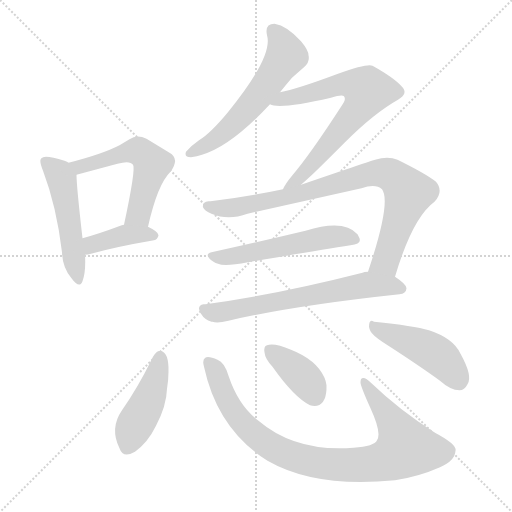
t = 0.00 s
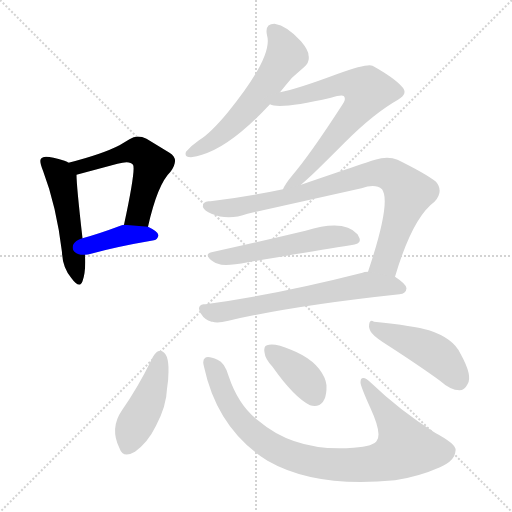
t = 1.82 s
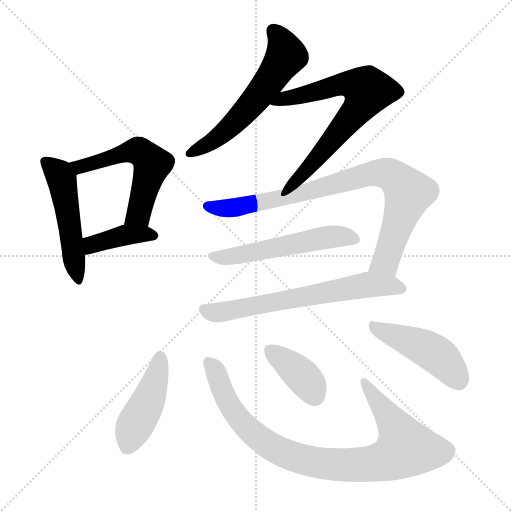
t = 3.63 s
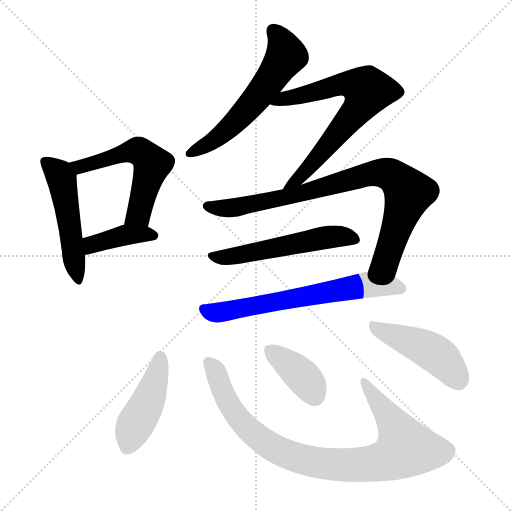
t = 5.45 s
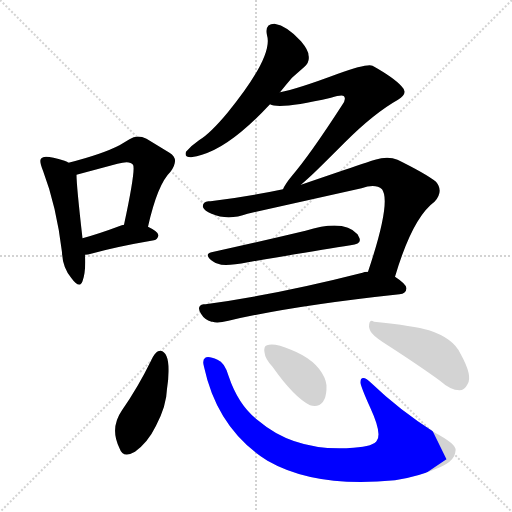
t = 7.27 s
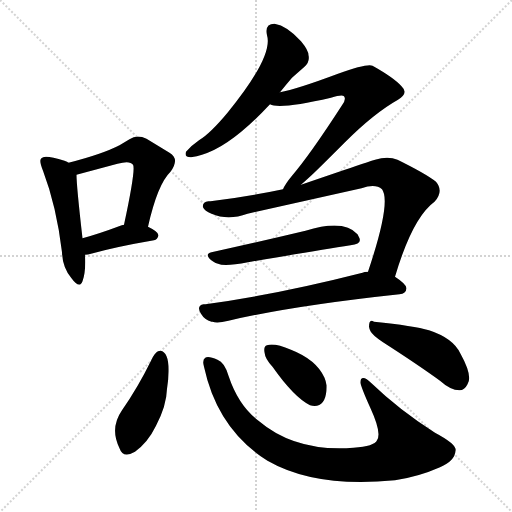
t = 9.08 s

The animated SVG that drew these frames (rendered in a browser with its animation timeline set to each time). Animation: 12 CSS @keyframes rules; one cycle of 9.08 s.

<svg version="1.1" viewBox="0 0 1024 1024" xmlns="http://www.w3.org/2000/svg">
  <g stroke="lightgray" stroke-dasharray="1,1" stroke-width="1" transform="scale(4, 4)">
    <line x1="0" y1="0" x2="256" y2="256"></line>
    <line x1="256" y1="0" x2="0" y2="256"></line>
    <line x1="128" y1="0" x2="128" y2="256"></line>
    <line x1="0" y1="128" x2="256" y2="128"></line>
  </g>
<g transform="scale(1, -1) translate(0, -900)">
   <style type="text/css">
    @keyframes keyframes0 {
      from {
       stroke: blue;
       stroke-dashoffset: 509;
       stroke-width: 128;
       }
       62% {
       animation-timing-function: step-end;
       stroke: blue;
       stroke-dashoffset: 0;
       stroke-width: 128;
       }
       to {
       stroke: black;
       stroke-width: 1024;
       }
       }
       #make-me-a-hanzi-animation-0 {
         animation: keyframes0 0.664225s both;
         animation-delay: 0.000000s;
         animation-timing-function: linear;
       }
    @keyframes keyframes1 {
      from {
       stroke: blue;
       stroke-dashoffset: 558;
       stroke-width: 128;
       }
       64% {
       animation-timing-function: step-end;
       stroke: blue;
       stroke-dashoffset: 0;
       stroke-width: 128;
       }
       to {
       stroke: black;
       stroke-width: 1024;
       }
       }
       #make-me-a-hanzi-animation-1 {
         animation: keyframes1 0.704102s both;
         animation-delay: 0.664225s;
         animation-timing-function: linear;
       }
    @keyframes keyframes2 {
      from {
       stroke: blue;
       stroke-dashoffset: 399;
       stroke-width: 128;
       }
       56% {
       animation-timing-function: step-end;
       stroke: blue;
       stroke-dashoffset: 0;
       stroke-width: 128;
       }
       to {
       stroke: black;
       stroke-width: 1024;
       }
       }
       #make-me-a-hanzi-animation-2 {
         animation: keyframes2 0.574707s both;
         animation-delay: 1.368327s;
         animation-timing-function: linear;
       }
    @keyframes keyframes3 {
      from {
       stroke: blue;
       stroke-dashoffset: 588;
       stroke-width: 128;
       }
       66% {
       animation-timing-function: step-end;
       stroke: blue;
       stroke-dashoffset: 0;
       stroke-width: 128;
       }
       to {
       stroke: black;
       stroke-width: 1024;
       }
       }
       #make-me-a-hanzi-animation-3 {
         animation: keyframes3 0.728516s both;
         animation-delay: 1.943034s;
         animation-timing-function: linear;
       }
    @keyframes keyframes4 {
      from {
       stroke: blue;
       stroke-dashoffset: 709;
       stroke-width: 128;
       }
       70% {
       animation-timing-function: step-end;
       stroke: blue;
       stroke-dashoffset: 0;
       stroke-width: 128;
       }
       to {
       stroke: black;
       stroke-width: 1024;
       }
       }
       #make-me-a-hanzi-animation-4 {
         animation: keyframes4 0.826986s both;
         animation-delay: 2.671549s;
         animation-timing-function: linear;
       }
    @keyframes keyframes5 {
      from {
       stroke: blue;
       stroke-dashoffset: 853;
       stroke-width: 128;
       }
       74% {
       animation-timing-function: step-end;
       stroke: blue;
       stroke-dashoffset: 0;
       stroke-width: 128;
       }
       to {
       stroke: black;
       stroke-width: 1024;
       }
       }
       #make-me-a-hanzi-animation-5 {
         animation: keyframes5 0.944173s both;
         animation-delay: 3.498535s;
         animation-timing-function: linear;
       }
    @keyframes keyframes6 {
      from {
       stroke: blue;
       stroke-dashoffset: 543;
       stroke-width: 128;
       }
       64% {
       animation-timing-function: step-end;
       stroke: blue;
       stroke-dashoffset: 0;
       stroke-width: 128;
       }
       to {
       stroke: black;
       stroke-width: 1024;
       }
       }
       #make-me-a-hanzi-animation-6 {
         animation: keyframes6 0.691895s both;
         animation-delay: 4.442708s;
         animation-timing-function: linear;
       }
    @keyframes keyframes7 {
      from {
       stroke: blue;
       stroke-dashoffset: 658;
       stroke-width: 128;
       }
       68% {
       animation-timing-function: step-end;
       stroke: blue;
       stroke-dashoffset: 0;
       stroke-width: 128;
       }
       to {
       stroke: black;
       stroke-width: 1024;
       }
       }
       #make-me-a-hanzi-animation-7 {
         animation: keyframes7 0.785482s both;
         animation-delay: 5.134603s;
         animation-timing-function: linear;
       }
    @keyframes keyframes8 {
      from {
       stroke: blue;
       stroke-dashoffset: 448;
       stroke-width: 128;
       }
       59% {
       animation-timing-function: step-end;
       stroke: blue;
       stroke-dashoffset: 0;
       stroke-width: 128;
       }
       to {
       stroke: black;
       stroke-width: 1024;
       }
       }
       #make-me-a-hanzi-animation-8 {
         animation: keyframes8 0.614583s both;
         animation-delay: 5.920085s;
         animation-timing-function: linear;
       }
    @keyframes keyframes9 {
      from {
       stroke: blue;
       stroke-dashoffset: 913;
       stroke-width: 128;
       }
       75% {
       animation-timing-function: step-end;
       stroke: blue;
       stroke-dashoffset: 0;
       stroke-width: 128;
       }
       to {
       stroke: black;
       stroke-width: 1024;
       }
       }
       #make-me-a-hanzi-animation-9 {
         animation: keyframes9 0.993001s both;
         animation-delay: 6.534668s;
         animation-timing-function: linear;
       }
    @keyframes keyframes10 {
      from {
       stroke: blue;
       stroke-dashoffset: 384;
       stroke-width: 128;
       }
       56% {
       animation-timing-function: step-end;
       stroke: blue;
       stroke-dashoffset: 0;
       stroke-width: 128;
       }
       to {
       stroke: black;
       stroke-width: 1024;
       }
       }
       #make-me-a-hanzi-animation-10 {
         animation: keyframes10 0.562500s both;
         animation-delay: 7.527669s;
         animation-timing-function: linear;
       }
    @keyframes keyframes11 {
      from {
       stroke: blue;
       stroke-dashoffset: 470;
       stroke-width: 128;
       }
       60% {
       animation-timing-function: step-end;
       stroke: blue;
       stroke-dashoffset: 0;
       stroke-width: 128;
       }
       to {
       stroke: black;
       stroke-width: 1024;
       }
       }
       #make-me-a-hanzi-animation-11 {
         animation: keyframes11 0.632487s both;
         animation-delay: 8.090169s;
         animation-timing-function: linear;
       }
</style>
<path d="M 137.0 574.5 Q 135.0 576.5 129.0 578.5 Q 88.0 591.5 83.0 583.5 Q 82.0 583.5 82.0 582.5 Q 78.0 578.5 86.0 558.5 Q 113.0 487.5 124.0 395.5 Q 125.0 364.5 143.0 343.5 Q 159.0 321.5 165.0 337.5 Q 172.0 355.5 170.0 390.5 L 165.0 423.5 Q 153.0 528.5 153.0 550.5 C 152.0 566.5 152.0 566.5 137.0 574.5 Z" fill="lightgray"></path> 
<path d="M 296.0 446.5 Q 315.0 531.5 341.0 556.5 Q 360.0 582.5 339.0 594.5 L 293.0 622.5 Q 274.0 631.5 259.0 621.5 L 239.0 609.5 Q 204.0 591.5 137.0 574.5 C 108.0 566.5 124.0 542.5 153.0 550.5 L 235.0 572.5 Q 260.0 579.5 266.0 570.5 Q 272.0 562.5 248.0 450.5 C 242.0 421.5 289.0 417.5 296.0 446.5 Z" fill="lightgray"></path> 
<path d="M 170.0 390.5 Q 176.0 390.5 182.0 392.5 Q 232.0 406.5 308.0 419.5 Q 315.0 420.5 317.0 429.5 Q 317.0 436.5 296.0 446.5 L 248.0 450.5 Q 244.0 450.5 238.0 447.5 Q 198.0 432.5 165.0 423.5 C 136.0 415.5 140.0 388.5 170.0 390.5 Z" fill="lightgray"></path> 
<path d="M 560.0 715.5 Q 572.0 730.5 584.0 744.5 L 609.0 766.5 Q 620.0 776.5 617.0 789.5 Q 617.0 799.5 602.0 817.5 Q 574.0 848.5 549.0 852.5 Q 529.0 852.5 534.0 829.5 Q 547.0 787.5 455.0 674.5 Q 420.0 632.5 398.0 619.5 Q 382.0 608.5 372.0 596.5 Q 368.0 585.5 382.0 585.5 Q 394.0 587.5 404.0 590.5 Q 462.0 607.5 540.0 691.5 L 560.0 715.5 Z" fill="lightgray"></path> 
<path d="M 602.0 530.5 Q 611.0 538.5 622.0 548.5 Q 631.0 556.5 690.0 615.5 Q 748.0 673.5 796.0 700.5 Q 818.0 713.5 803.0 727.5 Q 788.0 744.5 745.0 768.5 Q 735.0 773.5 676.0 752.5 Q 593.0 721.5 560.0 715.5 C 531.0 708.5 511.0 698.5 540.0 691.5 Q 558.0 680.5 662.0 704.5 Q 684.0 711.5 688.0 707.5 Q 693.0 701.5 684.0 689.5 Q 620.0 590.5 584.0 548.5 Q 570.0 531.5 566.0 521.5 C 551.0 495.5 580.0 510.5 602.0 530.5 Z" fill="lightgray"></path> 
<path d="M 790.0 346.5 Q 825.0 464.5 869.0 496.5 Q 888.0 517.5 872.0 536.5 Q 852.0 552.5 795.0 580.5 Q 776.0 588.5 750.0 580.5 Q 745.0 579.5 602.0 530.5 L 566.0 521.5 Q 490.0 505.5 421.0 497.5 L 417.0 497.5 Q 404.0 495.5 406.0 485.5 Q 409.0 478.5 423.0 472.5 Q 456.0 458.5 495.0 472.5 L 723.0 523.5 Q 751.0 533.5 764.0 521.5 Q 783.0 496.5 736.0 356.5 C 727.0 328.5 781.0 317.5 790.0 346.5 Z" fill="lightgray"></path> 
<path d="M 423.0 395.5 Q 406.0 391.5 427.0 376.5 Q 431.0 373.5 436.0 372.5 Q 449.0 366.5 496.0 375.5 Q 635.0 399.5 701.0 409.5 Q 727.0 412.5 717.0 427.5 L 715.0 431.5 Q 688.0 462.5 611.0 438.5 Q 519.0 416.5 423.0 395.5 Z" fill="lightgray"></path> 
<path d="M 736.0 356.5 Q 728.0 356.5 725.0 354.5 Q 552.0 310.5 411.0 291.5 L 407.0 291.5 Q 392.0 288.5 402.0 272.5 Q 409.0 260.5 423.0 256.5 L 425.0 256.5 Q 434.0 252.5 457.0 258.5 Q 585.0 288.5 799.0 311.5 Q 812.0 312.5 813.0 323.5 Q 813.0 331.5 790.0 346.5 L 736.0 356.5 Z" fill="lightgray"></path> 
<path d="M 321.0 198.5 L 316.0 197.5 Q 309.0 194.5 302.0 178.5 Q 276.0 125.5 244.0 79.5 Q 219.0 43.5 239.0 3.5 Q 246.0 -17.5 270.0 -3.5 Q 296.0 15.5 312.0 48.5 Q 333.0 88.5 334.0 122.5 Q 337.0 140.5 337.0 156.5 Q 338.0 195.5 321.0 198.5 Z" fill="lightgray"></path> 
<path d="M 408.0 166.5 Q 435.0 41.5 535.0 -21.5 Q 631.0 -76.5 790.0 -60.5 Q 837.0 -53.5 880.0 -34.5 Q 910.0 -21.5 911.0 -1.5 Q 915.0 10.5 870.0 34.5 Q 798.0 80.5 743.0 133.5 Q 727.0 149.5 722.0 141.5 Q 721.0 139.5 721.0 134.5 Q 722.0 125.5 741.0 83.5 Q 764.0 33.5 754.0 19.5 Q 749.0 7.5 707.0 4.5 Q 591.0 -4.5 517.0 58.5 Q 477.0 88.5 457.0 148.5 Q 449.0 175.5 435.0 180.5 Q 417.0 188.5 410.5 184.5 Q 404.0 180.5 408.0 166.5 Z" fill="lightgray"></path> 
<path d="M 545.0 166.5 Q 588.0 105.5 620.0 89.5 Q 627.0 87.5 634.0 88.5 Q 654.0 93.5 653.0 129.5 Q 652.0 137.5 649.0 144.5 Q 633.0 180.5 582.0 200.5 Q 549.0 214.5 534.0 209.5 Q 527.0 207.5 529.0 195.5 Q 530.0 182.5 545.0 166.5 Z" fill="lightgray"></path> 
<path d="M 738.0 246.5 Q 739.0 240.5 741.0 237.5 Q 745.0 229.5 766.0 215.5 Q 836.0 170.5 880.0 138.5 Q 901.0 119.5 919.0 119.5 Q 929.0 119.5 935.0 131.5 Q 946.0 147.5 921.0 192.5 Q 907.0 223.5 858.0 239.5 Q 828.0 248.5 748.0 256.5 Q 745.0 258.5 743.0 258.5 Q 738.0 258.5 738.0 246.5 Z" fill="lightgray"></path> 
      <clipPath id="make-me-a-hanzi-clip-0">
      <path d="M 137.0 574.5 Q 135.0 576.5 129.0 578.5 Q 88.0 591.5 83.0 583.5 Q 82.0 583.5 82.0 582.5 Q 78.0 578.5 86.0 558.5 Q 113.0 487.5 124.0 395.5 Q 125.0 364.5 143.0 343.5 Q 159.0 321.5 165.0 337.5 Q 172.0 355.5 170.0 390.5 L 165.0 423.5 Q 153.0 528.5 153.0 550.5 C 152.0 566.5 152.0 566.5 137.0 574.5 Z" fill="lightgray"></path>
      </clipPath>
      <path clip-path="url(#make-me-a-hanzi-clip-0)" d="M 88.0 577.5 L 119.0 552.5 L 123.0 541.5 L 155.0 342.5 " fill="none" id="make-me-a-hanzi-animation-0" stroke-dasharray="381 762" stroke-linecap="round"></path>

      <clipPath id="make-me-a-hanzi-clip-1">
      <path d="M 296.0 446.5 Q 315.0 531.5 341.0 556.5 Q 360.0 582.5 339.0 594.5 L 293.0 622.5 Q 274.0 631.5 259.0 621.5 L 239.0 609.5 Q 204.0 591.5 137.0 574.5 C 108.0 566.5 124.0 542.5 153.0 550.5 L 235.0 572.5 Q 260.0 579.5 266.0 570.5 Q 272.0 562.5 248.0 450.5 C 242.0 421.5 289.0 417.5 296.0 446.5 Z" fill="lightgray"></path>
      </clipPath>
      <path clip-path="url(#make-me-a-hanzi-clip-1)" d="M 147.0 572.5 L 159.0 565.5 L 266.0 597.5 L 278.0 597.5 L 294.0 585.5 L 304.0 571.5 L 277.0 472.5 L 255.0 462.5 " fill="none" id="make-me-a-hanzi-animation-1" stroke-dasharray="430 860" stroke-linecap="round"></path>

      <clipPath id="make-me-a-hanzi-clip-2">
      <path d="M 170.0 390.5 Q 176.0 390.5 182.0 392.5 Q 232.0 406.5 308.0 419.5 Q 315.0 420.5 317.0 429.5 Q 317.0 436.5 296.0 446.5 L 248.0 450.5 Q 244.0 450.5 238.0 447.5 Q 198.0 432.5 165.0 423.5 C 136.0 415.5 140.0 388.5 170.0 390.5 Z" fill="lightgray"></path>
      </clipPath>
      <path clip-path="url(#make-me-a-hanzi-clip-2)" d="M 175.0 396.5 L 190.0 413.5 L 235.0 425.5 L 289.0 432.5 L 308.0 428.5 " fill="none" id="make-me-a-hanzi-animation-2" stroke-dasharray="271 542" stroke-linecap="round"></path>

      <clipPath id="make-me-a-hanzi-clip-3">
      <path d="M 560.0 715.5 Q 572.0 730.5 584.0 744.5 L 609.0 766.5 Q 620.0 776.5 617.0 789.5 Q 617.0 799.5 602.0 817.5 Q 574.0 848.5 549.0 852.5 Q 529.0 852.5 534.0 829.5 Q 547.0 787.5 455.0 674.5 Q 420.0 632.5 398.0 619.5 Q 382.0 608.5 372.0 596.5 Q 368.0 585.5 382.0 585.5 Q 394.0 587.5 404.0 590.5 Q 462.0 607.5 540.0 691.5 L 560.0 715.5 Z" fill="lightgray"></path>
      </clipPath>
      <path clip-path="url(#make-me-a-hanzi-clip-3)" d="M 547.0 837.5 L 558.0 826.5 L 572.0 788.5 L 532.0 728.5 L 489.0 674.5 L 444.0 631.5 L 381.0 595.5 " fill="none" id="make-me-a-hanzi-animation-3" stroke-dasharray="460 920" stroke-linecap="round"></path>

      <clipPath id="make-me-a-hanzi-clip-4">
      <path d="M 602.0 530.5 Q 611.0 538.5 622.0 548.5 Q 631.0 556.5 690.0 615.5 Q 748.0 673.5 796.0 700.5 Q 818.0 713.5 803.0 727.5 Q 788.0 744.5 745.0 768.5 Q 735.0 773.5 676.0 752.5 Q 593.0 721.5 560.0 715.5 C 531.0 708.5 511.0 698.5 540.0 691.5 Q 558.0 680.5 662.0 704.5 Q 684.0 711.5 688.0 707.5 Q 693.0 701.5 684.0 689.5 Q 620.0 590.5 584.0 548.5 Q 570.0 531.5 566.0 521.5 C 551.0 495.5 580.0 510.5 602.0 530.5 Z" fill="lightgray"></path>
      </clipPath>
      <path clip-path="url(#make-me-a-hanzi-clip-4)" d="M 545.0 697.5 L 695.0 733.5 L 735.0 718.5 L 724.0 692.5 L 651.0 602.5 L 572.0 523.5 " fill="none" id="make-me-a-hanzi-animation-4" stroke-dasharray="581 1162" stroke-linecap="round"></path>

      <clipPath id="make-me-a-hanzi-clip-5">
      <path d="M 790.0 346.5 Q 825.0 464.5 869.0 496.5 Q 888.0 517.5 872.0 536.5 Q 852.0 552.5 795.0 580.5 Q 776.0 588.5 750.0 580.5 Q 745.0 579.5 602.0 530.5 L 566.0 521.5 Q 490.0 505.5 421.0 497.5 L 417.0 497.5 Q 404.0 495.5 406.0 485.5 Q 409.0 478.5 423.0 472.5 Q 456.0 458.5 495.0 472.5 L 723.0 523.5 Q 751.0 533.5 764.0 521.5 Q 783.0 496.5 736.0 356.5 C 727.0 328.5 781.0 317.5 790.0 346.5 Z" fill="lightgray"></path>
      </clipPath>
      <path clip-path="url(#make-me-a-hanzi-clip-5)" d="M 415.0 487.5 L 482.0 486.5 L 606.0 513.5 L 737.0 551.5 L 780.0 550.5 L 817.0 514.5 L 771.0 377.5 L 745.0 367.5 " fill="none" id="make-me-a-hanzi-animation-5" stroke-dasharray="725 1450" stroke-linecap="round"></path>

      <clipPath id="make-me-a-hanzi-clip-6">
      <path d="M 423.0 395.5 Q 406.0 391.5 427.0 376.5 Q 431.0 373.5 436.0 372.5 Q 449.0 366.5 496.0 375.5 Q 635.0 399.5 701.0 409.5 Q 727.0 412.5 717.0 427.5 L 715.0 431.5 Q 688.0 462.5 611.0 438.5 Q 519.0 416.5 423.0 395.5 Z" fill="lightgray"></path>
      </clipPath>
      <path clip-path="url(#make-me-a-hanzi-clip-6)" d="M 425.0 385.5 L 483.0 389.5 L 661.0 426.5 L 693.0 426.5 L 707.0 420.5 " fill="none" id="make-me-a-hanzi-animation-6" stroke-dasharray="415 830" stroke-linecap="round"></path>

      <clipPath id="make-me-a-hanzi-clip-7">
      <path d="M 736.0 356.5 Q 728.0 356.5 725.0 354.5 Q 552.0 310.5 411.0 291.5 L 407.0 291.5 Q 392.0 288.5 402.0 272.5 Q 409.0 260.5 423.0 256.5 L 425.0 256.5 Q 434.0 252.5 457.0 258.5 Q 585.0 288.5 799.0 311.5 Q 812.0 312.5 813.0 323.5 Q 813.0 331.5 790.0 346.5 L 736.0 356.5 Z" fill="lightgray"></path>
      </clipPath>
      <path clip-path="url(#make-me-a-hanzi-clip-7)" d="M 408.0 281.5 L 437.0 274.5 L 735.0 330.5 L 780.0 329.5 L 803.0 322.5 " fill="none" id="make-me-a-hanzi-animation-7" stroke-dasharray="530 1060" stroke-linecap="round"></path>

      <clipPath id="make-me-a-hanzi-clip-8">
      <path d="M 321.0 198.5 L 316.0 197.5 Q 309.0 194.5 302.0 178.5 Q 276.0 125.5 244.0 79.5 Q 219.0 43.5 239.0 3.5 Q 246.0 -17.5 270.0 -3.5 Q 296.0 15.5 312.0 48.5 Q 333.0 88.5 334.0 122.5 Q 337.0 140.5 337.0 156.5 Q 338.0 195.5 321.0 198.5 Z" fill="lightgray"></path>
      </clipPath>
      <path clip-path="url(#make-me-a-hanzi-clip-8)" d="M 321.0 187.5 L 299.0 104.5 L 265.0 40.5 L 256.0 8.5 " fill="none" id="make-me-a-hanzi-animation-8" stroke-dasharray="320 640" stroke-linecap="round"></path>

      <clipPath id="make-me-a-hanzi-clip-9">
      <path d="M 408.0 166.5 Q 435.0 41.5 535.0 -21.5 Q 631.0 -76.5 790.0 -60.5 Q 837.0 -53.5 880.0 -34.5 Q 910.0 -21.5 911.0 -1.5 Q 915.0 10.5 870.0 34.5 Q 798.0 80.5 743.0 133.5 Q 727.0 149.5 722.0 141.5 Q 721.0 139.5 721.0 134.5 Q 722.0 125.5 741.0 83.5 Q 764.0 33.5 754.0 19.5 Q 749.0 7.5 707.0 4.5 Q 591.0 -4.5 517.0 58.5 Q 477.0 88.5 457.0 148.5 Q 449.0 175.5 435.0 180.5 Q 417.0 188.5 410.5 184.5 Q 404.0 180.5 408.0 166.5 Z" fill="lightgray"></path>
      </clipPath>
      <path clip-path="url(#make-me-a-hanzi-clip-9)" d="M 416.0 176.5 L 431.0 158.5 L 464.0 81.5 L 510.0 30.5 L 577.0 -9.5 L 652.0 -27.5 L 743.0 -27.5 L 777.0 -19.5 L 811.0 3.5 L 784.0 58.5 L 727.0 137.5 " fill="none" id="make-me-a-hanzi-animation-9" stroke-dasharray="785 1570" stroke-linecap="round"></path>

      <clipPath id="make-me-a-hanzi-clip-10">
      <path d="M 545.0 166.5 Q 588.0 105.5 620.0 89.5 Q 627.0 87.5 634.0 88.5 Q 654.0 93.5 653.0 129.5 Q 652.0 137.5 649.0 144.5 Q 633.0 180.5 582.0 200.5 Q 549.0 214.5 534.0 209.5 Q 527.0 207.5 529.0 195.5 Q 530.0 182.5 545.0 166.5 Z" fill="lightgray"></path>
      </clipPath>
      <path clip-path="url(#make-me-a-hanzi-clip-10)" d="M 540.0 199.5 L 611.0 140.5 L 628.0 109.5 " fill="none" id="make-me-a-hanzi-animation-10" stroke-dasharray="256 512" stroke-linecap="round"></path>

      <clipPath id="make-me-a-hanzi-clip-11">
      <path d="M 738.0 246.5 Q 739.0 240.5 741.0 237.5 Q 745.0 229.5 766.0 215.5 Q 836.0 170.5 880.0 138.5 Q 901.0 119.5 919.0 119.5 Q 929.0 119.5 935.0 131.5 Q 946.0 147.5 921.0 192.5 Q 907.0 223.5 858.0 239.5 Q 828.0 248.5 748.0 256.5 Q 745.0 258.5 743.0 258.5 Q 738.0 258.5 738.0 246.5 Z" fill="lightgray"></path>
      </clipPath>
      <path clip-path="url(#make-me-a-hanzi-clip-11)" d="M 743.0 251.5 L 866.0 195.5 L 882.0 184.5 L 918.0 137.5 " fill="none" id="make-me-a-hanzi-animation-11" stroke-dasharray="342 684" stroke-linecap="round"></path>

</g>
</svg>
